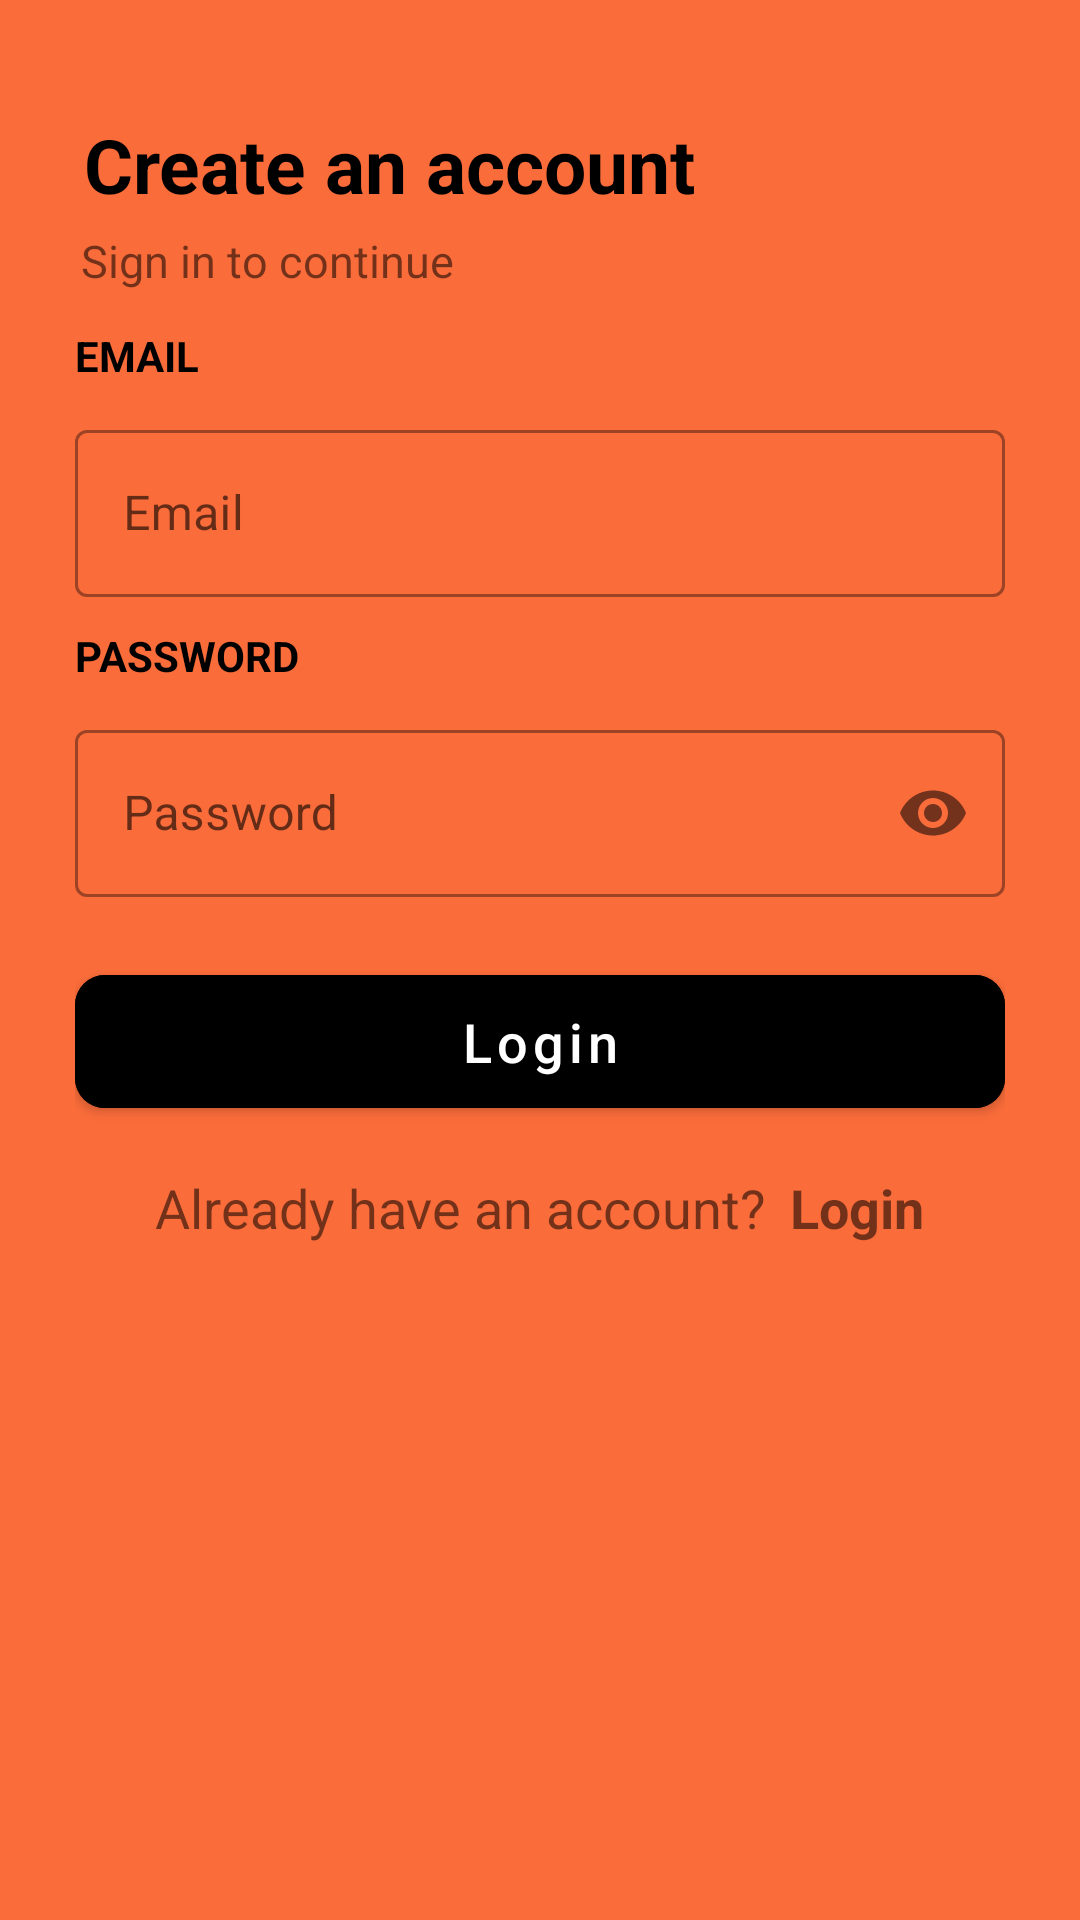

Android layout source for this screen:
<!-- AndroidManifest.xml: application theme Theme.MandarionApp -->
<!-- res/layout/login_layout.xml -->
<?xml version="1.0" encoding="utf-8"?>
<androidx.coordinatorlayout.widget.CoordinatorLayout xmlns:android="http://schemas.android.com/apk/res/android"
    xmlns:app="http://schemas.android.com/apk/res-auto"
    android:layout_width="match_parent"
    android:layout_height="match_parent"
    android:background="@drawable/rounded_layout"
    android:orientation="vertical"
    android:padding="25dp"
    app:behavior_hideable="true"
    app:behavior_peekHeight="450dp"
    app:layout_behavior="com.google.android.material.bottomsheet.BottomSheetBehavior">

    <LinearLayout
        android:layout_width="match_parent"
        android:layout_height="match_parent"
        android:orientation="vertical">

        <TextView
            android:layout_width="wrap_content"
            android:layout_height="wrap_content"
            android:layout_marginTop="10dp"
            android:padding="3dp"
            android:text="Create an account"
            android:textColor="@color/black"
            android:textSize="25sp"
            android:textStyle="bold" />

        <TextView
            android:layout_width="wrap_content"
            android:layout_height="wrap_content"
            android:padding="2dp"
            android:text="Sign in to continue"
            android:textSize="15sp" />

        <TextView
            android:layout_width="wrap_content"
            android:layout_height="wrap_content"
            android:layout_marginVertical="10dp"
            android:text="EMAIL"
            android:textColor="@color/black"
            android:textSize="14sp"
            android:textStyle="bold" />

        <com.google.android.material.textfield.TextInputLayout
            android:layout_width="match_parent"
            android:layout_height="wrap_content"
            style="@style/Widget.MaterialComponents.TextInputLayout.OutlinedBox"
            android:hint="Email">

            <com.google.android.material.textfield.TextInputEditText
                android:layout_width="match_parent"
                android:layout_height="wrap_content"
                android:inputType="textEmailAddress" />
        </com.google.android.material.textfield.TextInputLayout>


        <TextView
            android:layout_width="wrap_content"
            android:layout_height="wrap_content"
            android:layout_marginVertical="10dp"
            android:text="PASSWORD"
            android:textColor="@color/black"
            android:textSize="14sp"
            android:textStyle="bold" />

        <com.google.android.material.textfield.TextInputLayout
            android:layout_width="match_parent"
            style="@style/Widget.MaterialComponents.TextInputLayout.OutlinedBox"
            android:layout_height="wrap_content"
            android:hint="Password"
            app:passwordToggleEnabled="true">

            <com.google.android.material.textfield.TextInputEditText
                android:layout_width="match_parent"
                android:layout_height="wrap_content"
                android:inputType="textPassword" />
        </com.google.android.material.textfield.TextInputLayout>

        <com.google.android.material.button.MaterialButton
            android:id="@+id/btn_started"
            android:layout_width="match_parent"
            android:layout_height="wrap_content"
            android:layout_marginTop="20dp"
            android:backgroundTint="@color/black"
            android:paddingVertical="10dp"
            android:text="Login"
            android:textAllCaps="false"
            android:textColor="@color/white"
            android:textSize="18sp"
            app:cornerRadius="10dp" />

        <LinearLayout
            android:layout_width="match_parent"
            android:layout_height="wrap_content"
            android:layout_marginTop="15dp"
            android:gravity="center"
            android:orientation="horizontal">

            <TextView
                android:layout_width="wrap_content"
                android:layout_height="wrap_content"
                android:text="Already have an account?"
                android:textSize="18sp" />

            <TextView
                android:layout_width="wrap_content"
                android:layout_height="wrap_content"
                android:layout_marginStart="8dp"
                android:text="Login"
                android:textStyle="bold"
                android:textSize="18sp" />

        </LinearLayout>
    </LinearLayout>
</androidx.coordinatorlayout.widget.CoordinatorLayout>
<!-- resources referenced by this layout -->
<resources>
  <color name="black">#FF000000</color>
  <color name="white">#FFFFFFFF</color>
  <style name="Theme.MandarionApp" parent="Theme.MaterialComponents.DayNight.NoActionBar">
          
          <item name="colorPrimary">@color/orange</item>
          <item name="colorPrimaryVariant">@color/orange</item>
          <item name="colorOnPrimary">@color/orange</item>
          
          <item name="colorSecondary">@color/orange</item>
          <item name="colorSecondaryVariant">@color/orange</item>
          <item name="colorOnSecondary">@color/orange</item>
          
          <item name="android:statusBarColor" tools:targetApi="l">?attr/colorPrimaryVariant</item>
          
  
          <item name="android:windowDrawsSystemBarBackgrounds">false</item>
          <item name="android:windowBackground">@color/orange</item>
      </style>
  <color name="orange">#fa6c3a</color>
</resources>
